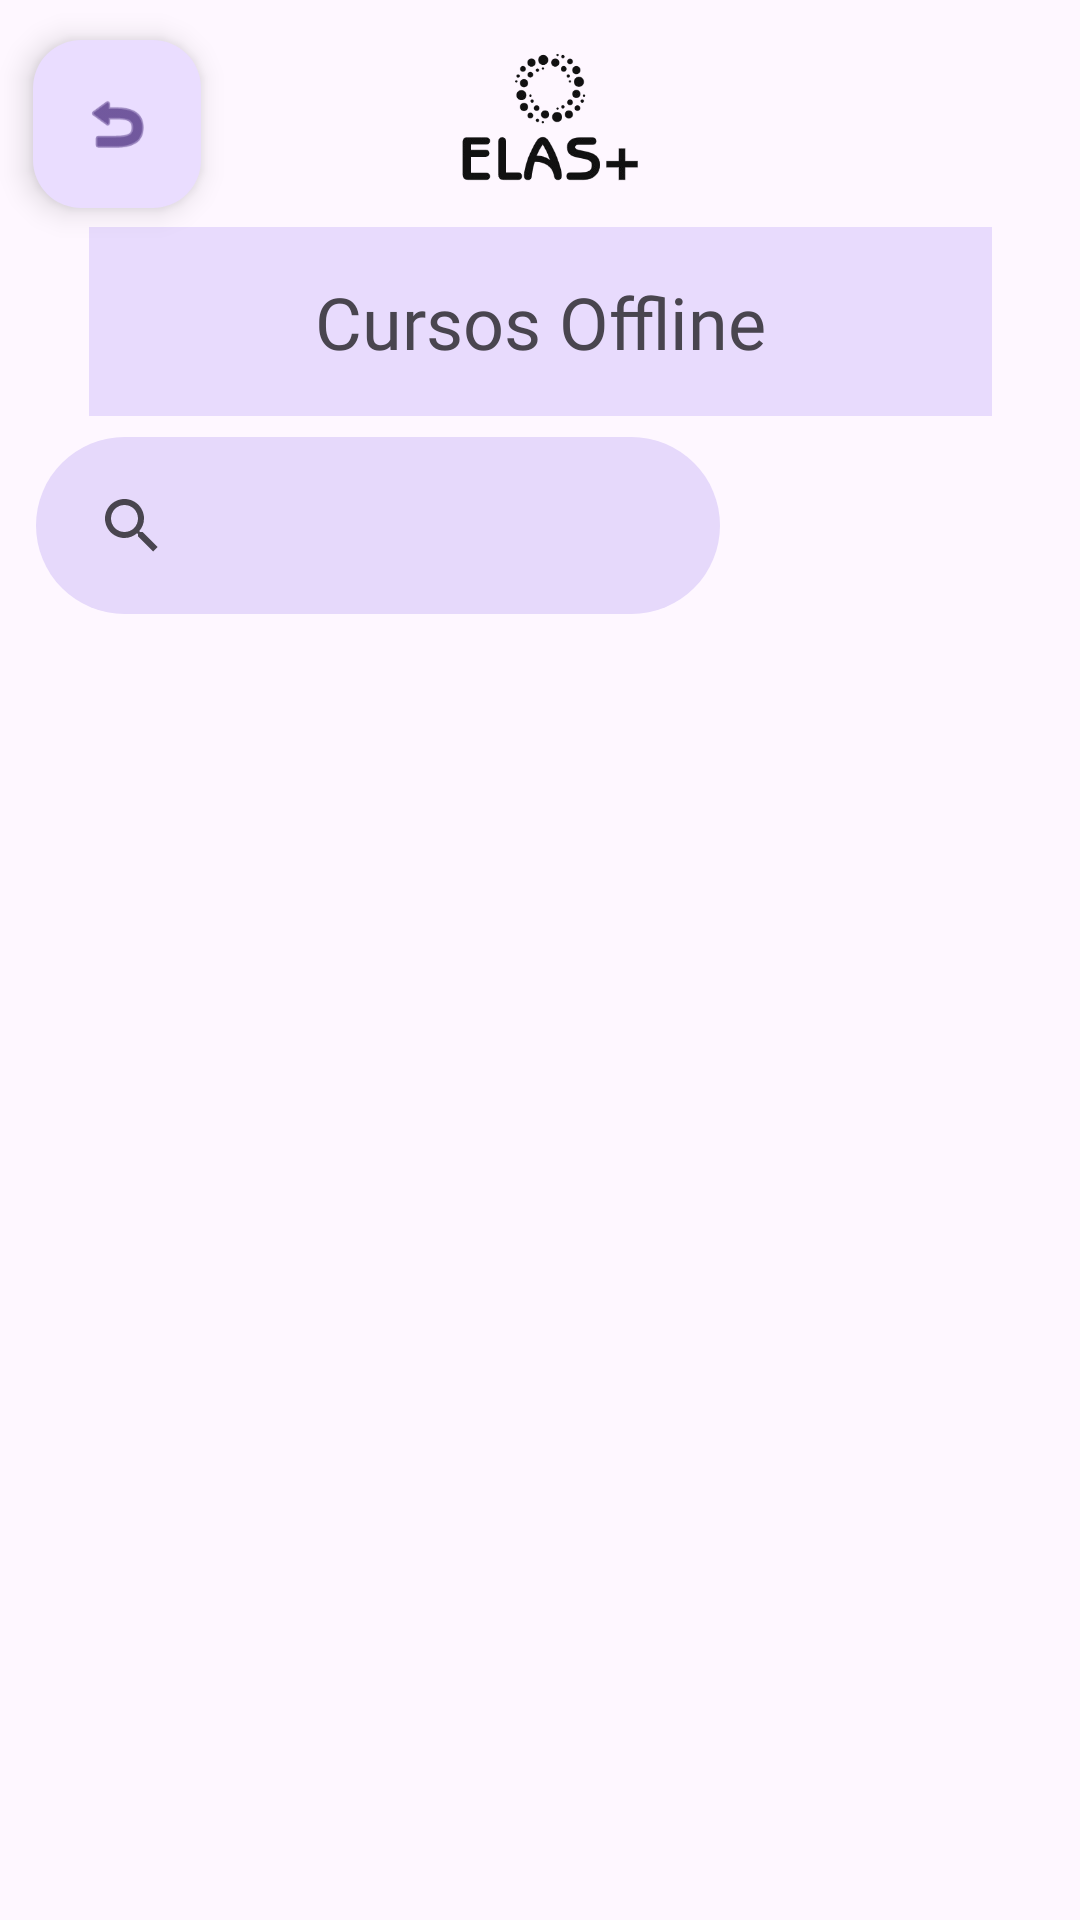

Android layout source for this screen:
<!-- AndroidManifest.xml: application theme Theme.ELAS -->
<!-- res/layout/activity_telacursos_off.xml -->
<?xml version="1.0" encoding="utf-8"?>
<androidx.constraintlayout.widget.ConstraintLayout xmlns:android="http://schemas.android.com/apk/res/android"
    xmlns:app="http://schemas.android.com/apk/res-auto"
    xmlns:tools="http://schemas.android.com/tools"
    android:id="@+id/btnvoltar3"
    android:layout_width="match_parent"
    android:layout_height="match_parent"
    tools:context=".telacursos_off">

    <TextView
        android:id="@+id/textView17"
        android:layout_width="301dp"
        android:layout_height="63dp"
        android:background="#E8DBFD"
        android:fontFamily="@font/adlam_display"
        android:gravity="center"
        android:text="Cursos Offline"
        android:textSize="24sp"
        app:layout_constraintBottom_toBottomOf="parent"
        app:layout_constraintEnd_toEndOf="parent"
        app:layout_constraintStart_toStartOf="parent"
        app:layout_constraintTop_toTopOf="parent"
        app:layout_constraintVertical_bias="0.131" />

    <com.google.android.material.floatingactionbutton.FloatingActionButton
        android:id="@+id/btnvoltar4"
        android:layout_width="wrap_content"
        android:layout_height="wrap_content"
        android:clickable="true"
        app:layout_constraintBottom_toBottomOf="parent"
        app:layout_constraintEnd_toEndOf="parent"
        app:layout_constraintHorizontal_bias="0.036"
        app:layout_constraintStart_toStartOf="parent"
        app:layout_constraintTop_toTopOf="parent"
        app:layout_constraintVertical_bias="0.023"
        app:srcCompat="@android:drawable/ic_menu_revert" />

    <ImageView
        android:id="@+id/imageView9"
        android:layout_width="80dp"
        android:layout_height="58dp"
        app:layout_constraintBottom_toBottomOf="parent"
        app:layout_constraintEnd_toEndOf="parent"
        app:layout_constraintHorizontal_bias="0.498"
        app:layout_constraintStart_toStartOf="parent"
        app:layout_constraintTop_toTopOf="parent"
        app:layout_constraintVertical_bias="0.019"
        app:srcCompat="@drawable/elaspreto_removebg_preview" />

    <SearchView
        android:layout_width="228dp"
        android:layout_height="59dp"
        android:background="@drawable/rounded_search_background"
        android:padding="8dp"
        app:iconifiedByDefault="false"
        app:layout_constraintBottom_toBottomOf="parent"
        app:layout_constraintEnd_toEndOf="parent"
        app:layout_constraintHorizontal_bias="0.092"
        app:layout_constraintStart_toStartOf="parent"
        app:layout_constraintTop_toTopOf="parent"
        app:layout_constraintVertical_bias="0.251"
        app:queryHint="Buscar..." />
</androidx.constraintlayout.widget.ConstraintLayout>
<!-- resources referenced by this layout -->
<resources>
  <!-- drawable elaspreto_removebg_preview: png bitmap (drawable, 27148 bytes) -->
  <!-- drawable rounded_search_background (drawable) -->
  <?xml version="1.0" encoding="utf-8"?>
  <shape xmlns:android="http://schemas.android.com/apk/res/android"
      android:shape="rectangle">
      <corners android:radius="30dp"/> 
      <solid android:color="#E6D9FB"/> 
  </shape>
  <style name="Theme.ELAS" parent="Base.Theme.ELAS" />
  <style name="Base.Theme.ELAS" parent="Theme.Material3.DayNight.NoActionBar">
          
          
      </style>
</resources>
